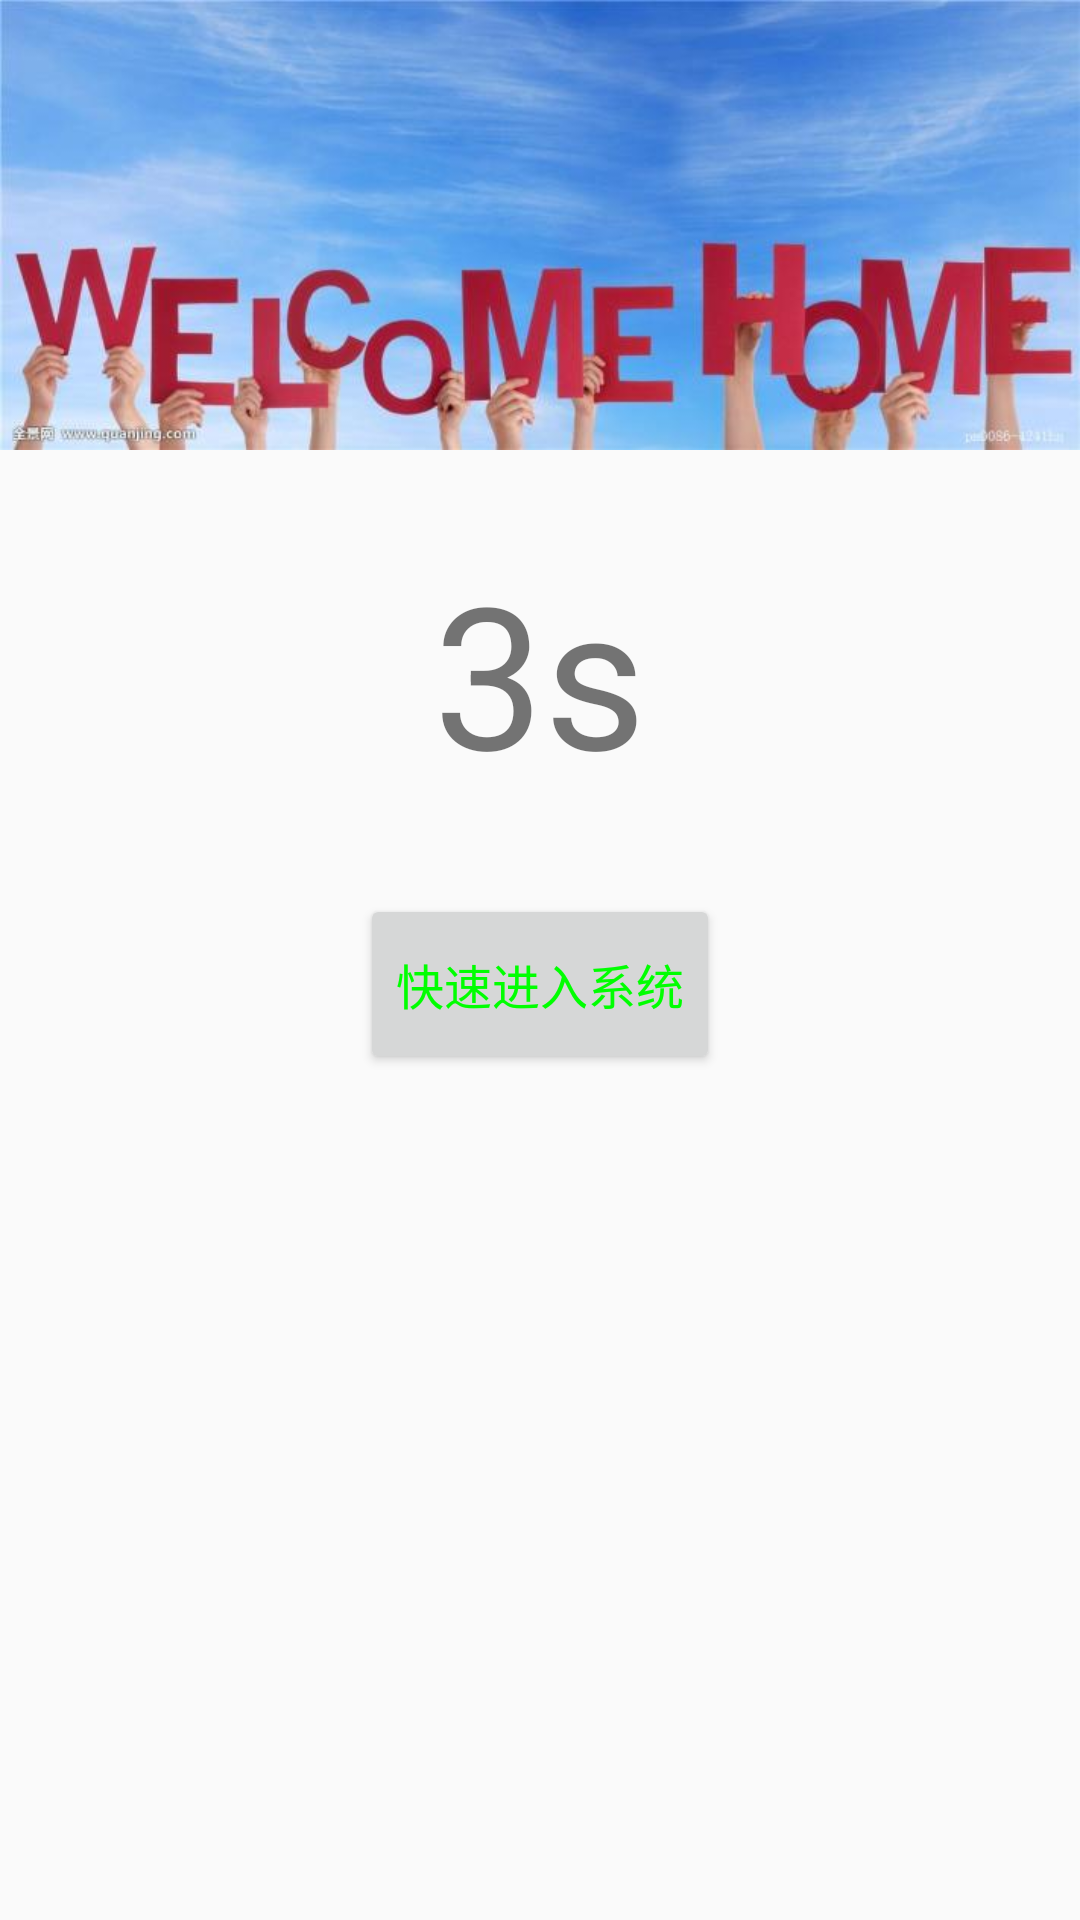

This screen was rendered from an Android layout file. Write that file and the resources it references.
<!-- AndroidManifest.xml: application theme AppTheme -->
<!-- res/layout/activity_splash.xml -->
<?xml version="1.0" encoding="utf-8"?>
<LinearLayout xmlns:android="http://schemas.android.com/apk/res/android"
    android:layout_width="match_parent"
    android:layout_height="match_parent"
    android:orientation="vertical"
    android:background="@null">
<ImageView
    android:layout_width="match_parent"
    android:layout_height="wrap_content"
    android:src="@mipmap/icon_welcome"
    android:scaleType="fitXY"/>
    <TextView
        android:layout_width="wrap_content"
        android:layout_height="wrap_content"
        android:layout_gravity="center"
        android:gravity="center"
        android:layout_marginTop="30dp"
        android:text="@string/time_3s"
        android:textSize="@dimen/sp_66"
        android:id="@+id/time_tv"/>
    <Button
        android:layout_width="120dp"
        android:layout_height="60dp"
        android:text="@string/fast_in_system"
        android:textColor="#00ff00"
        android:textSize="@dimen/sp_16"
        android:id="@+id/fast_in_btn"
        android:gravity="center"
        android:layout_gravity="center"
        android:layout_marginTop="@dimen/dp_30"/>
</LinearLayout>
<!-- resources referenced by this layout -->
<resources>
  <dimen name="dp_30">30dp</dimen>
  <dimen name="sp_16">16sp</dimen>
  <dimen name="sp_66">66sp</dimen>
  <!-- mipmap icon_welcome: jpg bitmap (mipmap-xhdpi, 26816 bytes) -->
  <string name="fast_in_system">快速进入系统</string>
  <string name="time_3s">3s</string>
  <style name="AppTheme" parent="Theme.AppCompat.Light.DarkActionBar">
          
          <item name="colorPrimary">@color/colorPrimary</item>
          <item name="colorPrimaryDark">@color/colorPrimaryDark</item>
          <item name="colorAccent">@color/colorAccent</item>
      </style>
  <color name="colorPrimary">#3F51B5</color>
  <color name="colorPrimaryDark">#303F9F</color>
  <color name="colorAccent">#FF4081</color>
</resources>
